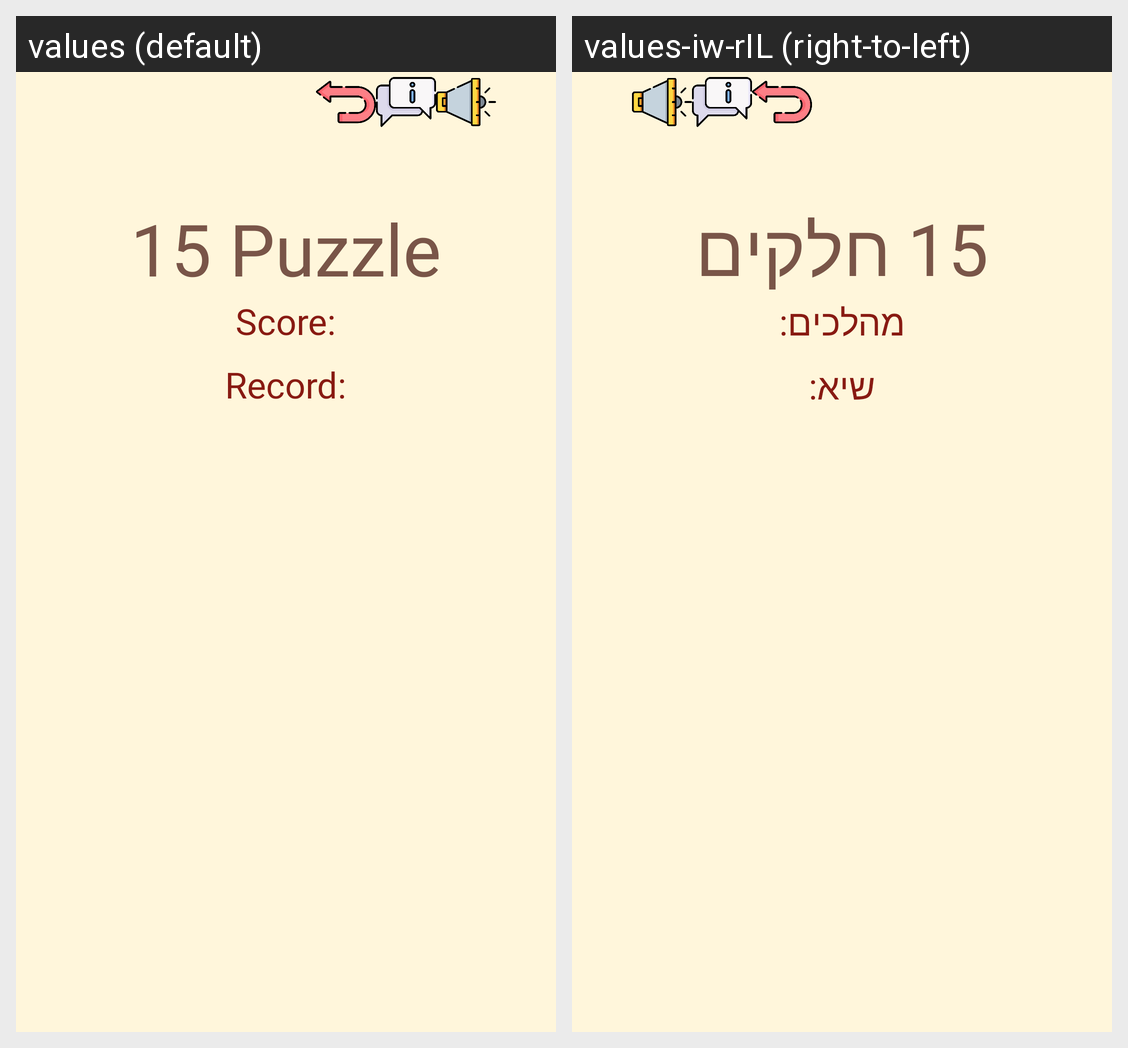

Here is an Android app screen in its default locale and in the app's own translations. Write out the translated-string differences for the strings that appear on this screen.
Android screen res/layout/activity_game16.xml rendered under 2 locales, left to right: values (default), values-iw-rIL (right-to-left). Device: Nexus 5 (rendered at 1080×1920; each locale shown at half size, 540×960, under a caption strip naming it); theme Theme.NewOrder.
Strings drawn on this screen, with the default value and each locale's value (text and hints the layout hard-codes, and strings that could not be matched under every locale, appear in the picture but are not listed):

_15_puzzle
  values: 15 Puzzle
  values-iw-rIL: 15 חלקים

score
  values: Score:
  values-iw-rIL: מהלכים:

record
  values: Record:
  values-iw-rIL: שיא:
